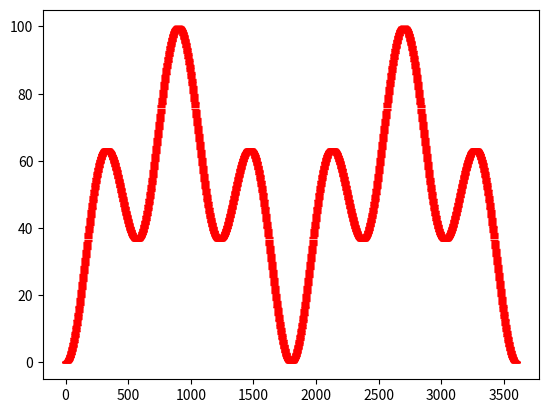

This chart was generated by the following Python code:
# -*- coding: utf-8 -*-
import numpy as np
import matplotlib.pyplot as plt

'''Default parameter values for the dynamic workload.
Update them to generate the right workload model.
'''
DURATION = 3600
Y1_AMPLITUDE = 25
Y2_AMPLITUDE = 25
Y1_NO_OF_CYCLES = 12
Y2_NO_OF_CYCLES = 4
Y1_HORIZONTAL_SHIFT = 0
Y2_HORIZONTAL_SHIFT = 0
Y1_VERTICAL_SHIFT = 25
Y2_VERTICAL_SHIFT = 25

'''Default values for a sustain load model.
Update them to with the correct rampu and rampdown duration
'''
RAMPUP = 400
RAMPDOWN = 400
TIME=np.linspace(0,DURATION,DURATION)


#step function
def linear_step_func(x,x0,x1):
    y= np.piecewise(x, [
        x < x0, 
       (x >= x0) & (x <= x1), 
        x > x1],
            [0.,
            lambda x: x/(x1-x0)+x0/(x0-x1), 1.])
    return y

#Using two cosine wave functions to generate a dynamic workload model
def workload_function(T, y1Amplitude, y2Amplitude, y1NoofCycles, y2NoofCycles, y1HozShift, y2HozShift, y1VerShift, y2VerShift):
    workloadModel = []
    x = np.arange(0,T)
    y1= -y1Amplitude*np.cos(y1NoofCycles*np.pi*x/T - y1HozShift) + y1VerShift
    y2= -y2Amplitude*np.cos(y2NoofCycles*np.pi*x/T - y2HozShift) + y2VerShift
    workloadModel.append((x, y1+y2))
    return workloadModel


#function to generate data for the sustain workload model
def sustain_function(rampup,rampdown,duration, time):
    workloadModel = []
    workloadModel.append((time,(linear_step_func(time,0,rampup)+linear_step_func(time,duration-rampdown,duration)*-1)*100))
    return workloadModel

def main():
    
    #Generate a dynamic workload model
    model = workload_function(DURATION,Y1_AMPLITUDE,Y2_AMPLITUDE,Y1_NO_OF_CYCLES,
                Y2_NO_OF_CYCLES,Y1_HORIZONTAL_SHIFT,Y2_HORIZONTAL_SHIFT,Y1_VERTICAL_SHIFT,Y2_VERTICAL_SHIFT)
    
    #Generate a sustain workload model with rampup and rampdown
    #model = sustain_function(RAMPUP,RAMPDOWN,DURATION,TIME)
    
    '''Using below to plot a graph to show what kind of workload model the above code generates with default function values. 
    You can instead covert this function into an api call which you can then call in your load test tool. 
    The api will return a list of values which you can parse in your load test tool to emulate the workload model.
    '''
    x_val = [x[0] for x in model]
    y_val = [x[1] for x in model]
    
    plt.plot(x_val,y_val)
    plt.plot(x_val,y_val,'-_r')
    plt.show()

if __name__ == "__main__":
    main()
    
